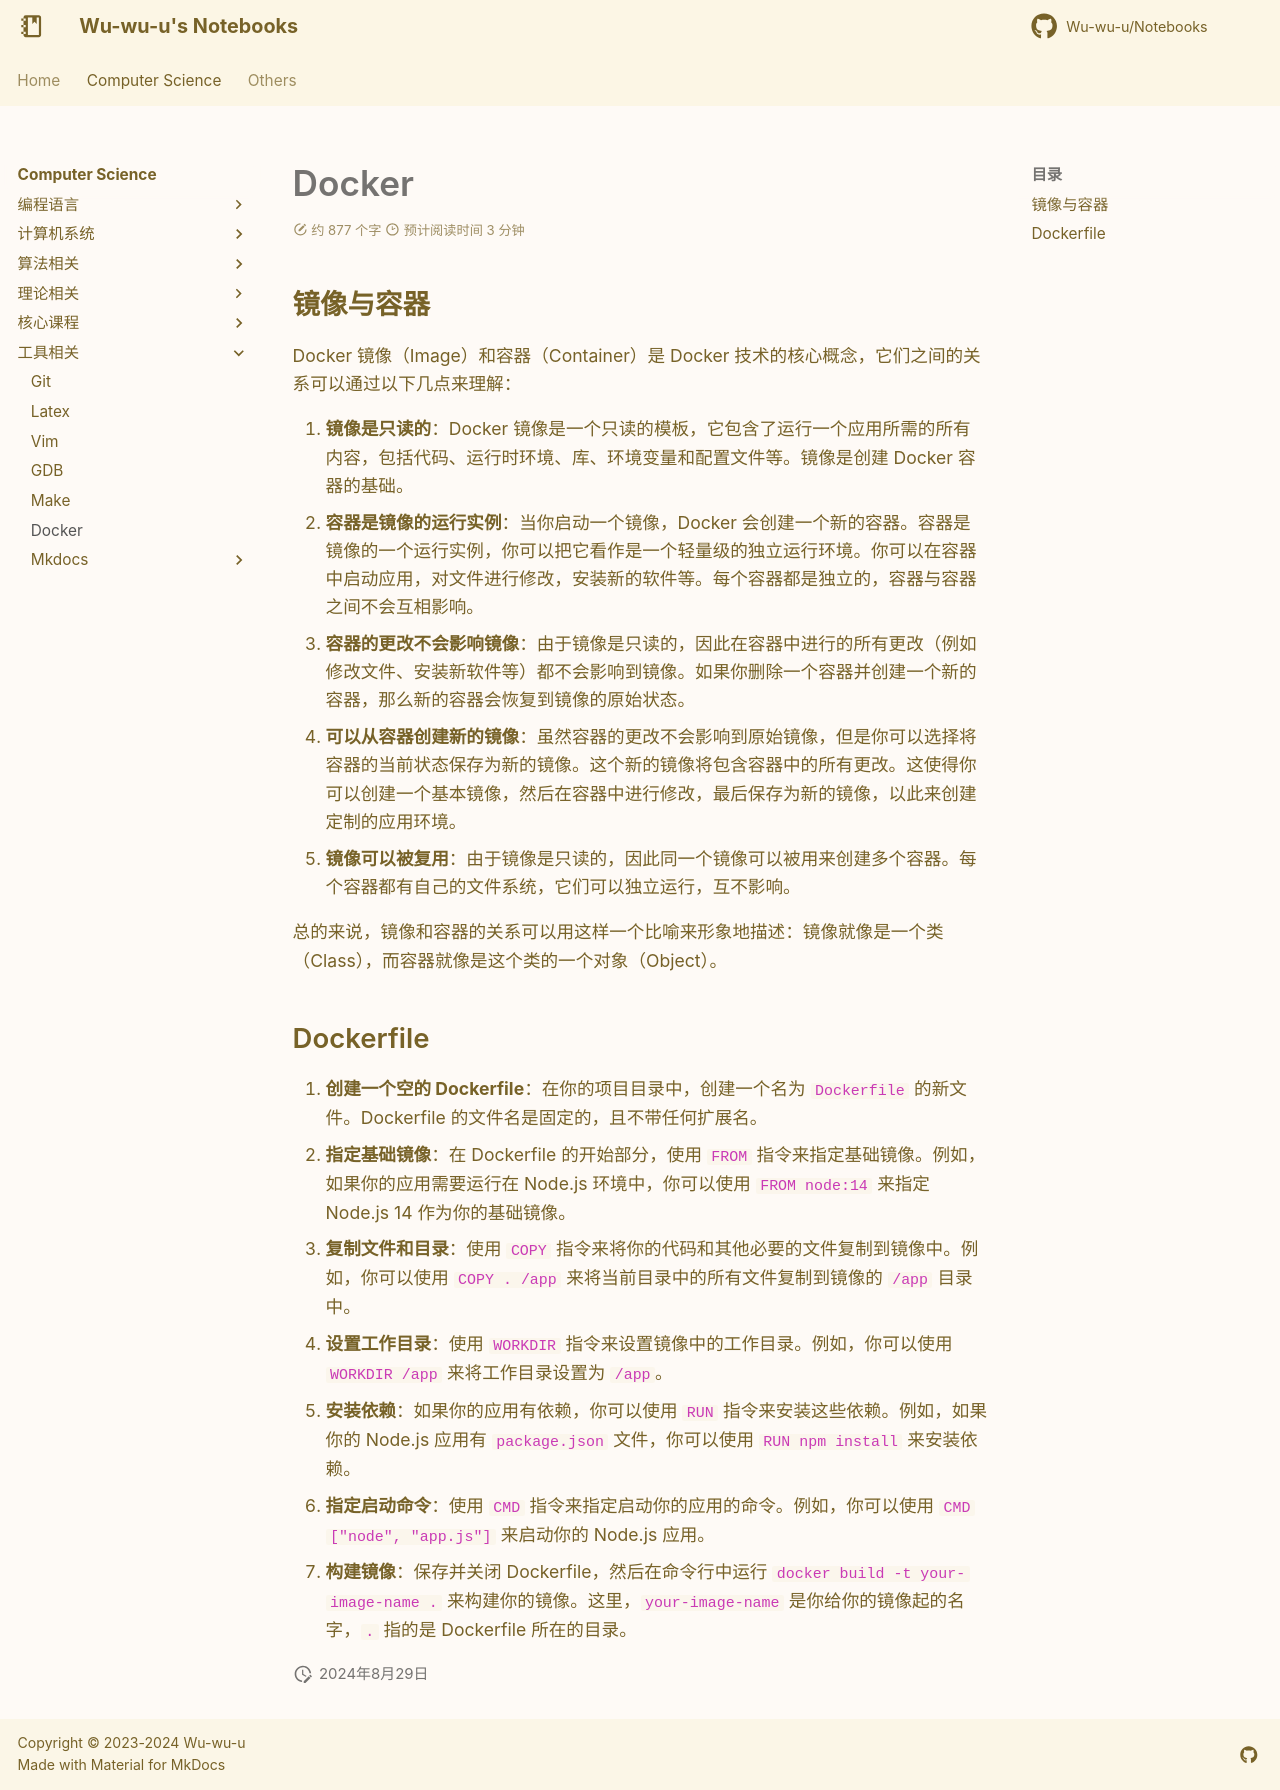

repository: Wu-wu-u/Notebooks · page: cs/tools/docker/docker/index.html · generator: mkdocs

## 镜像与容器

Docker 镜像（Image）和容器（Container）是 Docker 技术的核心概念，它们之间的关系可以通过以下几点来理解：

1. **镜像是只读的**：Docker 镜像是一个只读的模板，它包含了运行一个应用所需的所有内容，包括代码、运行时环境、库、环境变量和配置文件等。镜像是创建 Docker 容器的基础。
2. **容器是镜像的运行实例**：当你启动一个镜像，Docker 会创建一个新的容器。容器是镜像的一个运行实例，你可以把它看作是一个轻量级的独立运行环境。你可以在容器中启动应用，对文件进行修改，安装新的软件等。每个容器都是独立的，容器与容器之间不会互相影响。
3. **容器的更改不会影响镜像**：由于镜像是只读的，因此在容器中进行的所有更改（例如修改文件、安装新软件等）都不会影响到镜像。如果你删除一个容器并创建一个新的容器，那么新的容器会恢复到镜像的原始状态。
4. **可以从容器创建新的镜像**：虽然容器的更改不会影响到原始镜像，但是你可以选择将容器的当前状态保存为新的镜像。这个新的镜像将包含容器中的所有更改。这使得你可以创建一个基本镜像，然后在容器中进行修改，最后保存为新的镜像，以此来创建定制的应用环境。
5. **镜像可以被复用**：由于镜像是只读的，因此同一个镜像可以被用来创建多个容器。每个容器都有自己的文件系统，它们可以独立运行，互不影响。

总的来说，镜像和容器的关系可以用这样一个比喻来形象地描述：镜像就像是一个类（Class），而容器就像是这个类的一个对象（Object）。

## Dockerfile

1. **创建一个空的 Dockerfile**：在你的项目目录中，创建一个名为 `Dockerfile` 的新文件。Dockerfile 的文件名是固定的，且不带任何扩展名。
2. **指定基础镜像**：在 Dockerfile 的开始部分，使用 `FROM` 指令来指定基础镜像。例如，如果你的应用需要运行在 Node.js 环境中，你可以使用 `FROM node:14` 来指定 Node.js 14 作为你的基础镜像。
3. **复制文件和目录**：使用 `COPY` 指令来将你的代码和其他必要的文件复制到镜像中。例如，你可以使用 `COPY . /app` 来将当前目录中的所有文件复制到镜像的 `/app` 目录中。
4. **设置工作目录**：使用 `WORKDIR` 指令来设置镜像中的工作目录。例如，你可以使用 `WORKDIR /app` 来将工作目录设置为 `/app`。
5. **安装依赖**：如果你的应用有依赖，你可以使用 `RUN` 指令来安装这些依赖。例如，如果你的 Node.js 应用有 `package.json` 文件，你可以使用 `RUN npm install` 来安装依赖。
6. **指定启动命令**：使用 `CMD` 指令来指定启动你的应用的命令。例如，你可以使用 `CMD ["node", "app.js"]` 来启动你的 Node.js 应用。
7. **构建镜像**：保存并关闭 Dockerfile，然后在命令行中运行 `docker build -t your-image-name .` 来构建你的镜像。这里，`your-image-name` 是你给你的镜像起的名字，`.` 指的是 Dockerfile 所在的目录。
